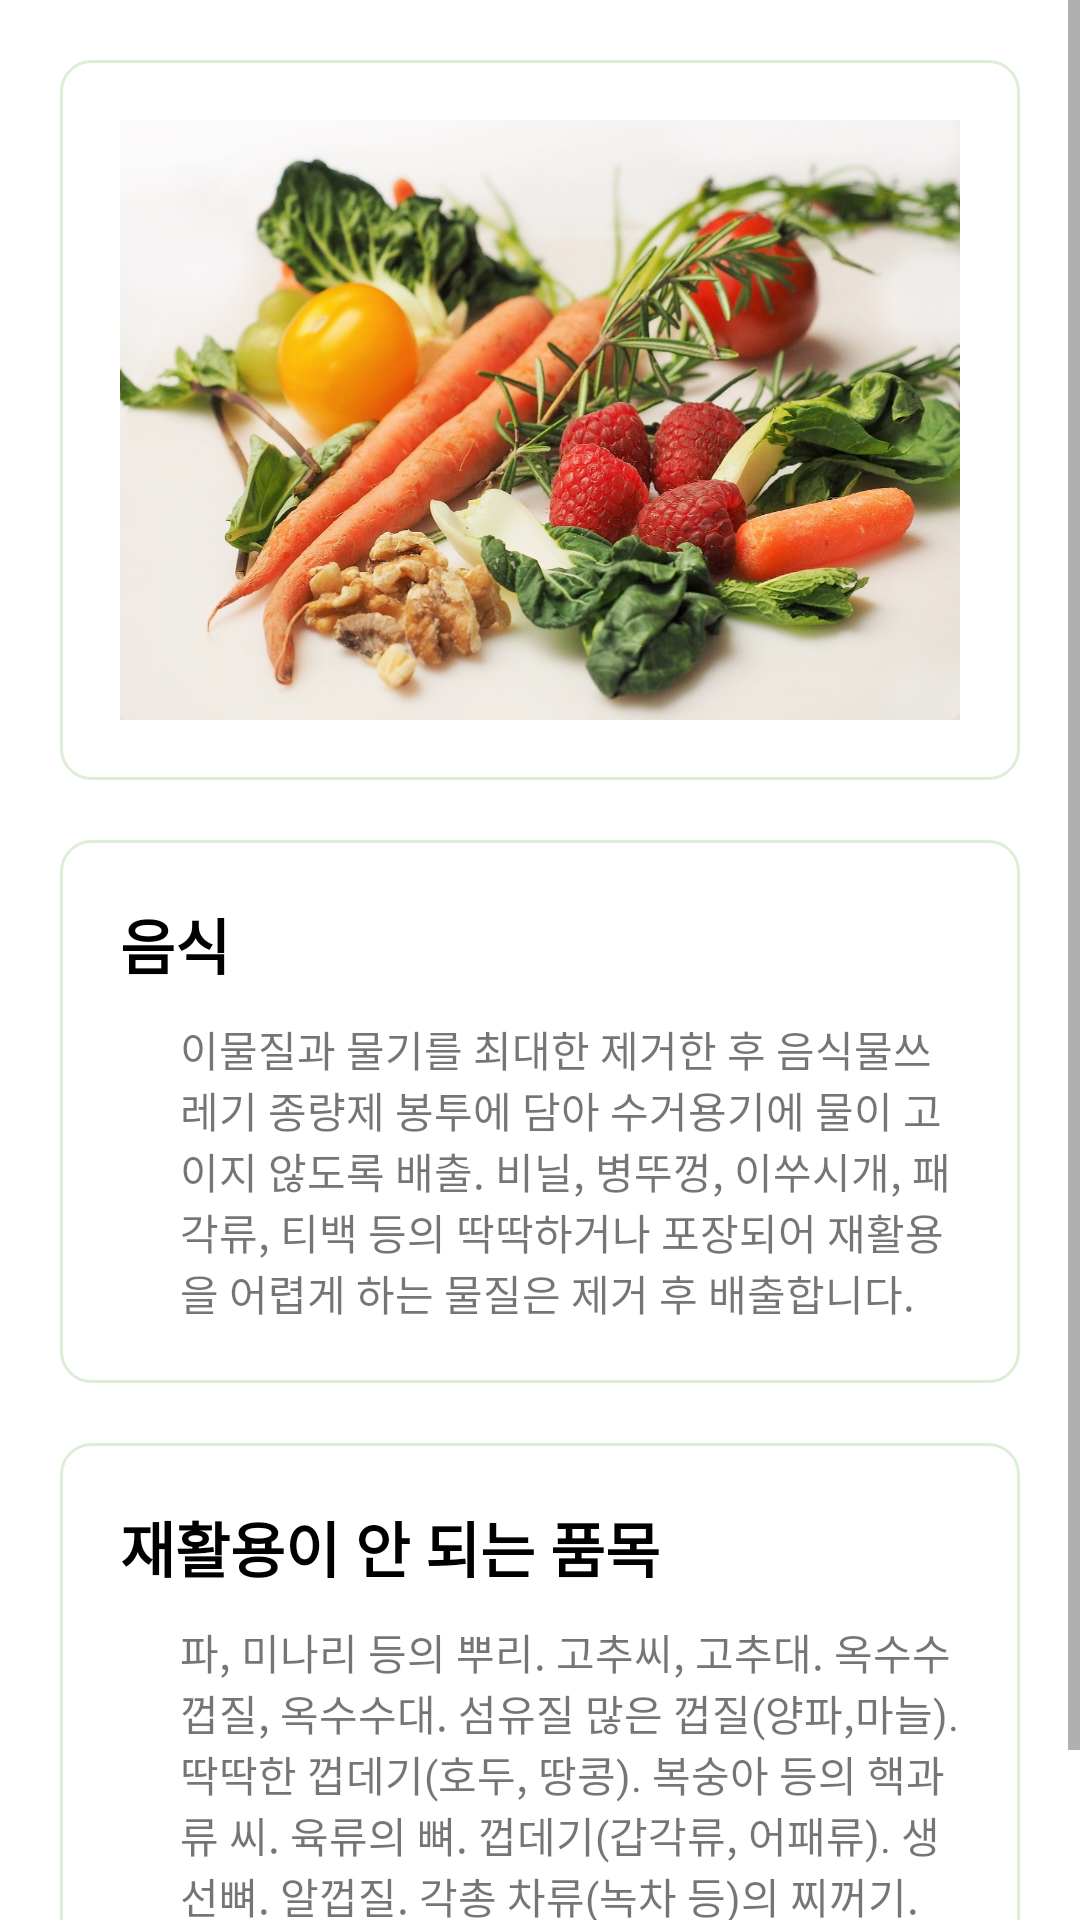

Android layout source for this screen:
<!-- AndroidManifest.xml: application theme Theme.LetyouknowRecyclingApp -->
<!-- res/layout/fragment_tab8.xml -->
<?xml version="1.0" encoding="utf-8"?>
<FrameLayout
    xmlns:app="http://schemas.android.com/apk/res-auto"
    xmlns:android="http://schemas.android.com/apk/res/android"
    xmlns:tools="http://schemas.android.com/tools"
    android:layout_width="match_parent"
    android:layout_height="match_parent"
    tools:context=".Tab8Fragment">

    <androidx.constraintlayout.widget.ConstraintLayout
        android:id="@+id/constraintLayout"
        android:layout_width="match_parent"
        android:layout_height="match_parent">
        <ScrollView
            android:id="@+id/scrollView2"
            android:layout_width="0dp"
            android:layout_height="0dp"
            app:layout_constraintBottom_toBottomOf="parent"
            app:layout_constraintEnd_toEndOf="parent"
            app:layout_constraintStart_toStartOf="parent"
            app:layout_constraintTop_toTopOf="parent">
            <androidx.constraintlayout.widget.ConstraintLayout
                android:id="@+id/constraint"
                android:layout_width="match_parent"
                android:layout_height="wrap_content"
                android:paddingBottom="20dp">
                <androidx.constraintlayout.widget.ConstraintLayout
                    android:id="@+id/tapconstraint1"
                    android:layout_width="match_parent"
                    android:layout_height="wrap_content"
                    android:background="@drawable/rectangle_all_corner_radius"
                    android:layout_marginStart="20dp"
                    android:layout_marginTop="20dp"
                    android:layout_marginEnd="20dp"
                    android:layout_marginBottom="20dp"
                    app:layout_constraintTop_toTopOf="parent"
                    app:layout_constraintStart_toStartOf="parent"
                    app:layout_constraintEnd_toEndOf="parent">
                    <ImageView
                        android:layout_width="match_parent"
                        android:layout_height="200dp"
                        android:layout_marginStart="20dp"
                        android:layout_marginTop="20dp"
                        android:layout_marginEnd="20dp"
                        android:layout_marginBottom="20dp"
                        android:background="@drawable/food"
                        app:layout_constraintStart_toStartOf="parent"
                        app:layout_constraintEnd_toEndOf="parent"
                        app:layout_constraintTop_toTopOf="parent"
                        app:layout_constraintBottom_toBottomOf="parent"/>

                </androidx.constraintlayout.widget.ConstraintLayout>

                <androidx.constraintlayout.widget.ConstraintLayout
                    android:id="@+id/tapconstraint2"
                    android:layout_width="match_parent"
                    android:layout_height="wrap_content"
                    android:background="@drawable/rectangle_all_corner_radius"
                    android:layout_marginStart="20dp"
                    android:layout_marginTop="20dp"
                    android:layout_marginEnd="20dp"
                    android:layout_marginBottom="20dp"
                    app:layout_constraintTop_toBottomOf="@+id/tapconstraint1"
                    app:layout_constraintStart_toStartOf="parent"
                    app:layout_constraintEnd_toEndOf="parent">
                    <TextView
                        android:id="@+id/title1"
                        android:layout_width="wrap_content"
                        android:layout_height="wrap_content"
                        android:layout_marginStart="20dp"
                        android:layout_marginTop="20dp"
                        android:layout_marginEnd="20dp"
                        android:layout_marginBottom="20dp"
                        app:layout_constraintTop_toTopOf="parent"
                        app:layout_constraintStart_toStartOf="parent"
                        android:text="음식"
                        android:textColor="@color/black"
                        android:textStyle="bold"
                        android:textSize="20sp"/>
                    <TextView
                        android:id="@+id/title1_content1"
                        android:layout_width="wrap_content"
                        android:layout_height="wrap_content"
                        android:layout_marginStart="20dp"
                        android:layout_marginTop="10dp"
                        android:layout_marginEnd="20dp"
                        android:layout_marginBottom="20dp"
                        android:paddingLeft="40dp"
                        android:paddingRight="20dp"
                        android:paddingBottom="20dp"
                        android:text="@string/Food"
                        app:layout_constraintTop_toBottomOf="@+id/title1"
                        app:layout_constraintStart_toStartOf="parent"
                        app:layout_constraintEnd_toEndOf="parent"
                        />

                </androidx.constraintlayout.widget.ConstraintLayout>
                <androidx.constraintlayout.widget.ConstraintLayout
                    android:id="@+id/tapconstraint3"
                    android:layout_width="match_parent"
                    android:layout_height="wrap_content"
                    android:background="@drawable/rectangle_all_corner_radius"
                    android:layout_marginStart="20dp"
                    android:layout_marginTop="20dp"
                    android:layout_marginEnd="20dp"
                    android:layout_marginBottom="20dp"
                    app:layout_constraintTop_toBottomOf="@+id/tapconstraint2"
                    app:layout_constraintStart_toStartOf="parent"
                    app:layout_constraintEnd_toEndOf="parent">
                    <TextView
                        android:id="@+id/title2"
                        android:layout_width="wrap_content"
                        android:layout_height="wrap_content"
                        android:layout_marginStart="20dp"
                        android:layout_marginTop="20dp"
                        android:layout_marginEnd="20dp"
                        android:layout_marginBottom="20dp"
                        app:layout_constraintTop_toTopOf="parent"
                        app:layout_constraintStart_toStartOf="parent"
                        android:text="재활용이 안 되는 품목"
                        android:textColor="@color/black"
                        android:textStyle="bold"
                        android:textSize="20sp"/>
                    <TextView
                        android:id="@+id/title2_content1"
                        android:layout_width="wrap_content"
                        android:layout_height="wrap_content"
                        android:layout_marginStart="20dp"
                        android:layout_marginTop="10dp"
                        android:layout_marginEnd="20dp"
                        android:layout_marginBottom="20dp"
                        android:paddingLeft="40dp"
                        android:paddingRight="20dp"
                        android:paddingBottom="20dp"
                        android:text="@string/Food2"
                        app:layout_constraintTop_toBottomOf="@+id/title2"
                        app:layout_constraintStart_toStartOf="parent"
                        app:layout_constraintEnd_toEndOf="parent"
                        />

                </androidx.constraintlayout.widget.ConstraintLayout>


            </androidx.constraintlayout.widget.ConstraintLayout>

        </ScrollView>

    </androidx.constraintlayout.widget.ConstraintLayout>

</FrameLayout>
<!-- resources referenced by this layout -->
<resources>
  <!-- drawable food: jpg bitmap (drawable, 217970 bytes) -->
  <!-- drawable rectangle_all_corner_radius (drawable) -->
  <?xml version="1.0" encoding="utf-8"?>
  <shape xmlns:android="http://schemas.android.com/apk/res/android"
      android:shape="rectangle">
  
      <solid android:color="#fff" />
  
      <stroke
          android:width="1dp"
          android:color="#DDEED7" />
  
      <corners android:radius="10dp" />
  
  </shape>
  <string name="Food">이물질과 물기를 최대한 제거한 후 음식물쓰레기 종량제 봉투에 담아 수거용기에 물이 고이지 않도록 배출. 비닐, 병뚜껑, 이쑤시개, 패각류, 티백 등의 딱딱하거나 포장되어 재활용을 어렵게 하는 물질은 제거 후 배출합니다.</string>
  <string name="Food2">파, 미나리 등의 뿌리. 고추씨, 고추대. 옥수수 껍질, 옥수수대. 섬유질 많은 껍질(양파,마늘). 딱딱한 껍데기(호두, 땅콩). 복숭아 등의 핵과류 씨. 육류의 뼈. 껍데기(갑각류, 어패류). 생선뼈. 알껍질. 각총 차류(녹차 등)의 찌꺼기. 한약재 찌꺼기.</string>
  <style name="Theme.LetyouknowRecyclingApp" parent="Theme.MaterialComponents.DayNight.DarkActionBar">
          
          <item name="colorPrimary">@color/purple_200</item>
          <item name="colorPrimaryVariant">@color/purple_700</item>
          <item name="colorOnPrimary">@color/black</item>
          
          <item name="colorSecondary">@color/teal_200</item>
          <item name="colorSecondaryVariant">@color/teal_200</item>
          <item name="colorOnSecondary">@color/black</item>
          
          <item name="android:statusBarColor">?attr/colorPrimaryVariant</item>
          
      </style>
  <!-- not gathered from this repository: default colours our renderer supplied (Android Studio template values) -->
  <color name="purple_200">#FFBB86FC</color>
  <color name="purple_700">#FF3700B3</color>
  <color name="teal_200">#FF03DAC5</color>
  <color name="black">#FF000000</color>
</resources>
